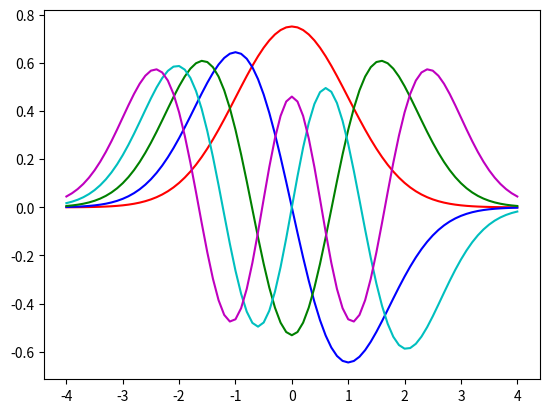

Write the Python code that produced this figure.
import numpy as np
from scipy.integrate import odeint
import matplotlib.pyplot as plt

K = 1
#n0 = 50
L = 4
tol = 1e-4   
col = ['r', 'b', 'g', 'c', 'm', 'k']  # Colors for eigenfunctions

def shoot(y, x, E):
    return [y[1], (K * x**2 - E) * y[0]]

x = np.arange(-L, L + 0.1, 0.1)  # Simulate from -L to L

eigenvalues = []
eigenfunctions = []  

E_start = .1 # Initial guess for the eigenvalue

for modes in range(1, 6):
    E = E_start
    dE = E_start / 100
    for _ in range(1000):
        y0 = [1, np.sqrt(L**2 - E)]
        ys = odeint(shoot, y0, x, args=(E,))        

        if abs(ys[-1, 1] + np.sqrt(L**2 - E) * ys[-1, 0] - 0) < tol:
            eigenvalues.append(E)
            #eigenfunctions.append(np.abs(ys[:, 0])) # Save absolute values of eigenfunction
            break
        if (-1) ** (modes + 1) * (ys[-1, 1] + np.sqrt(L**2 - E) * ys[-1, 0]) > 0:
            E += dE        
        else:
            E -= dE / 2  
            dE /= 2  

    
    E_start = E + 0.1
    
    norm = np.trapz(ys[:, 0]**2, x) 
    eigenfunctions.append(np.abs(ys[:, 0] / np.sqrt(norm)))
    plt.plot(x, ys[:, 0] / np.sqrt(norm), col[modes - 1])
    

plt.show()
ei = np.array(eigenfunctions)# Stack columns to form a matrix
A1 = ei.T
A2 = eigenvalues 